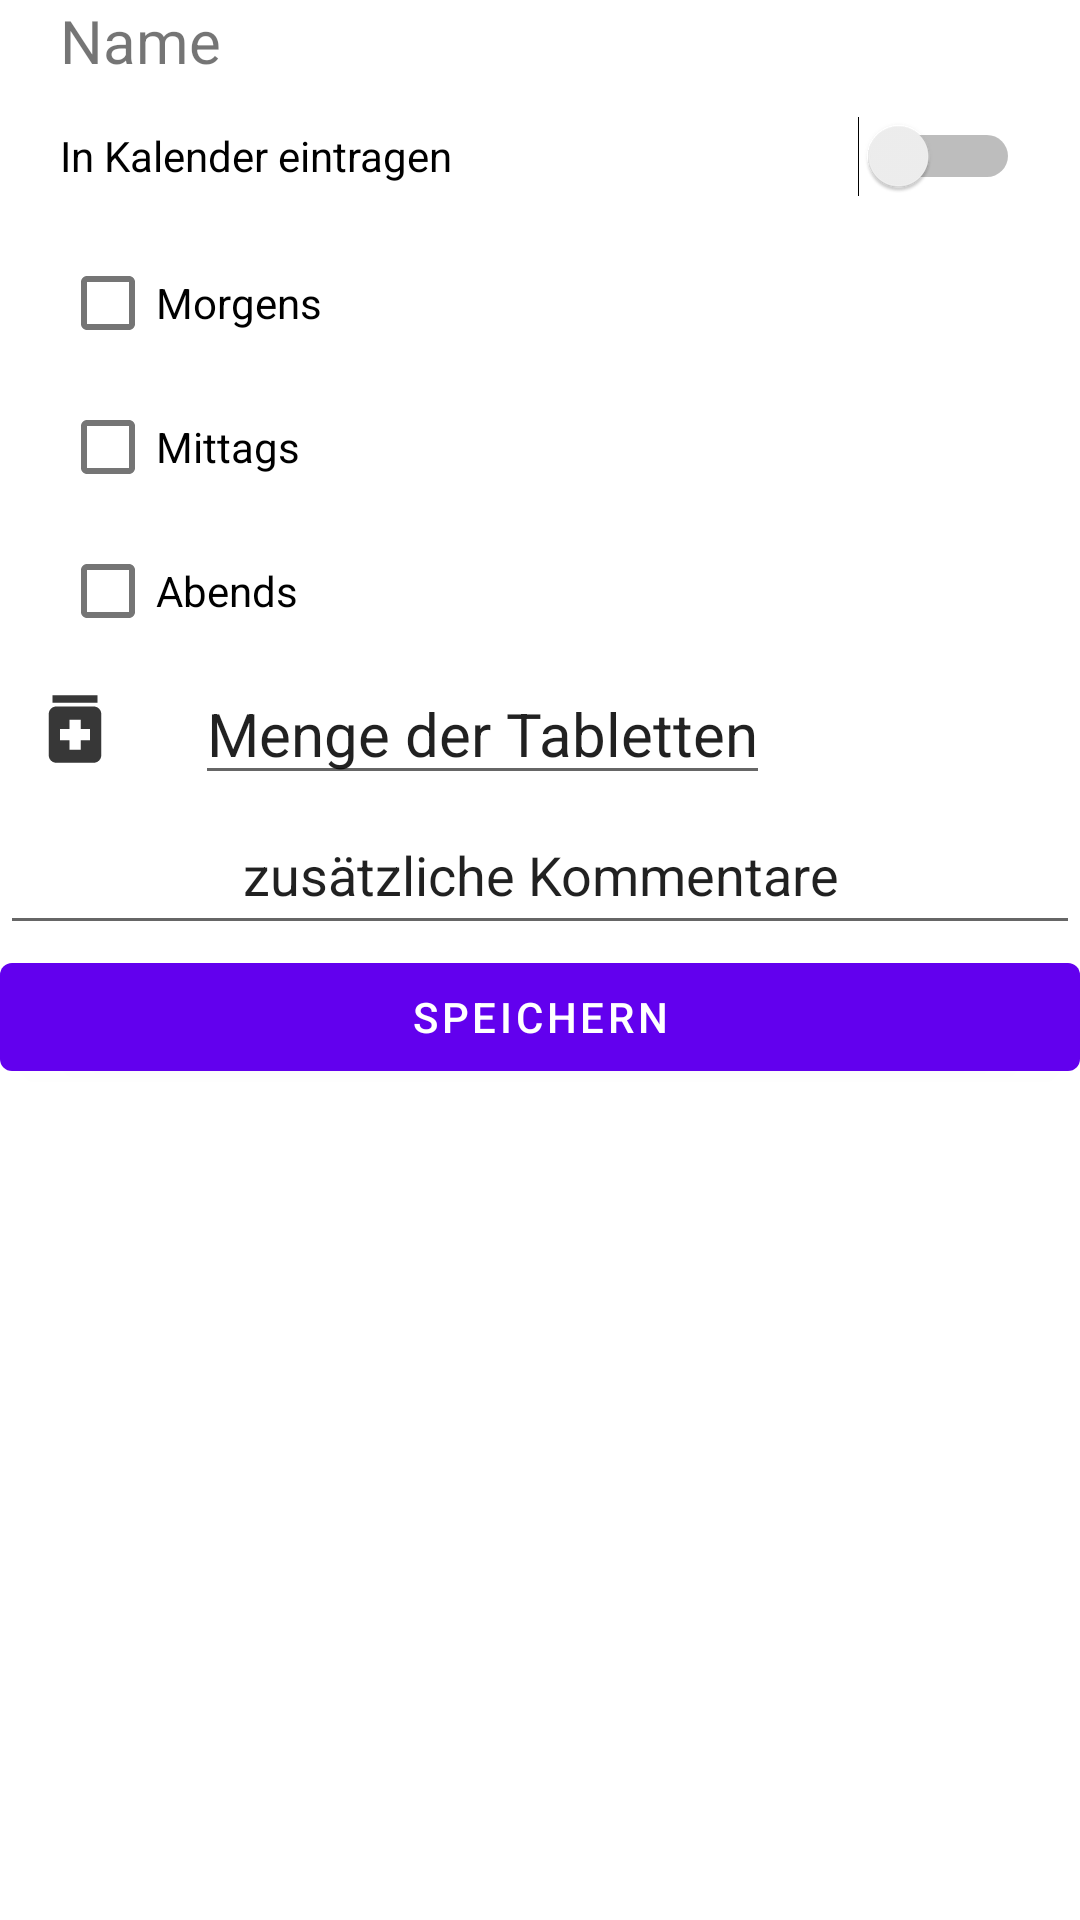

Here is an Android app screen rendered from its layout file. Give the layout XML and the strings, colors and styles it references.
<!-- AndroidManifest.xml: application theme Theme.MediApp -->
<!-- res/layout/fragment_medikament_edit.xml -->
<?xml version="1.0" encoding="utf-8"?>
<LinearLayout xmlns:android="http://schemas.android.com/apk/res/android"
    xmlns:tools="http://schemas.android.com/tools"
    android:orientation="vertical"
    android:layout_width="match_parent"
    android:layout_height="match_parent"
    android:id="@+id/medikament_edit"
    tools:context=".ui.main.Medikament_edit"
    android:background="@color/chinese_silver">


    <RelativeLayout
        android:layout_width="match_parent"
        android:layout_height="wrap_content"
        android:id="@+id/relativeLayout2">










        <TextView
            android:layout_width="match_parent"
            android:layout_height="wrap_content"
            android:layout_centerVertical="true"
            android:text="Name"
            android:textSize="20sp"
            android:paddingHorizontal="20dp"
            android:id="@+id/medikamentName"/>

    </RelativeLayout>

    <RelativeLayout
        android:layout_width="match_parent"
        android:layout_height="wrap_content"
        android:id="@+id/relativeLayout1"
        android:layout_below="@+id/relativeLayout2"
        android:layout_centerVertical="true"
        android:paddingHorizontal="20dp">


        <Switch
            android:id="@+id/switch1"
            android:layout_width="match_parent"
            android:layout_height="50dp"
            android:text="In Kalender eintragen" />

    </RelativeLayout>

    
    <RelativeLayout
        android:layout_width="match_parent"
        android:layout_height="wrap_content"
        android:id="@+id/relativeLayout3"
        android:layout_below="@+id/relativeLayout1"
        android:paddingHorizontal="20dp">

        <RadioGroup
            android:layout_width="match_parent"
            android:layout_height="wrap_content"
            android:id="@+id/radioGroup">
            <CheckBox
                android:layout_width="match_parent"
                android:layout_height="wrap_content"
                android:id="@+id/morgens"
                android:text="Morgens"/>
            <CheckBox
                android:layout_width="match_parent"
                android:layout_height="match_parent"
                android:id="@+id/mittags"
                android:text="Mittags"/>
            <CheckBox
                android:layout_width="match_parent"
                android:layout_height="wrap_content"
                android:id="@+id/abends"
                android:text="Abends"/>


        </RadioGroup>


    </RelativeLayout>

    <RelativeLayout
        android:layout_width="match_parent"
        android:layout_height="wrap_content"
        android:id="@+id/relativeLayout4"
        android:layout_below="@+id/relativeLayout3">

        <ImageView
            android:layout_width="30dp"
            android:layout_height="30dp"
            android:layout_marginStart="10dp"
            android:layout_marginEnd="20dp"
            android:id="@+id/pills"
            android:src="@drawable/ic_pills"
            android:layout_centerVertical="true" />

        <EditText
            android:layout_width="wrap_content"
            android:layout_height="wrap_content"
            android:layout_toRightOf="@+id/pills"
            android:layout_centerVertical="true"
            android:text="Menge der Tabletten"
            android:textSize="20sp"
            android:layout_marginStart="5dp"
            android:id="@+id/mengeMedikament"/>

    </RelativeLayout>

    <RelativeLayout
        android:layout_width="match_parent"
        android:layout_height="wrap_content"
        android:id="@+id/relativeLayout5"
        android:layout_below="@id/relativeLayout4">

        <EditText
            android:layout_width="match_parent"
            android:layout_height="50dp"
            android:id="@+id/kommentar"
            android:text="zusätzliche Kommentare"
            android:textAlignment="center"/>

    </RelativeLayout>

    <Button
        android:layout_width="match_parent"
        android:layout_height="wrap_content"
        android:layout_below="@+id/relativeLayout5"
        android:text="Speichern"
        android:id="@+id/speichern_edit"/>

</LinearLayout>
<!-- resources referenced by this layout -->
<resources>
  <!-- drawable ic_backarrow: png bitmap (drawable-hdpi, 183 bytes) -->
  <!-- drawable ic_pills (drawable-anydpi) -->
  <vector xmlns:android="http://schemas.android.com/apk/res/android"
      android:width="24dp"
      android:height="24dp"
      android:viewportWidth="24"
      android:viewportHeight="24"
      android:tint="#050505"
      android:alpha="0.8">
    <path
        android:fillColor="@android:color/white"
        android:pathData="M6,3h12v2h-12z"/>
    <path
        android:fillColor="@android:color/white"
        android:pathData="M17,6H7C5.9,6 5,6.9 5,8v11c0,1.1 0.9,2 2,2h10c1.1,0 2,-0.9 2,-2V8C19,6.9 18.1,6 17,6zM16,15h-2.5v2.5h-3V15H8v-3h2.5V9.5h3V12H16V15z"/>
  </vector>
  <style name="Theme.MediApp" parent="Theme.MaterialComponents.DayNight.DarkActionBar">
          
          <item name="colorPrimary">@color/purple_500</item>
          <item name="colorPrimaryVariant">@color/purple_700</item>
          <item name="colorOnPrimary">@color/white</item>
          
          <item name="colorSecondary">@color/teal_200</item>
          <item name="colorSecondaryVariant">@color/teal_700</item>
          <item name="colorOnSecondary">@color/black</item>
          
          <item name="android:statusBarColor">?attr/colorPrimaryVariant</item>
          
      </style>
  <!-- not gathered from this repository: default colours our renderer supplied (Android Studio template values) -->
  <color name="purple_500">#FF6200EE</color>
  <color name="purple_700">#FF3700B3</color>
  <color name="teal_200">#FF03DAC5</color>
  <color name="teal_700">#FF018786</color>
  <color name="black">#FF000000</color>
  <color name="white">#FFFFFFFF</color>
</resources>
